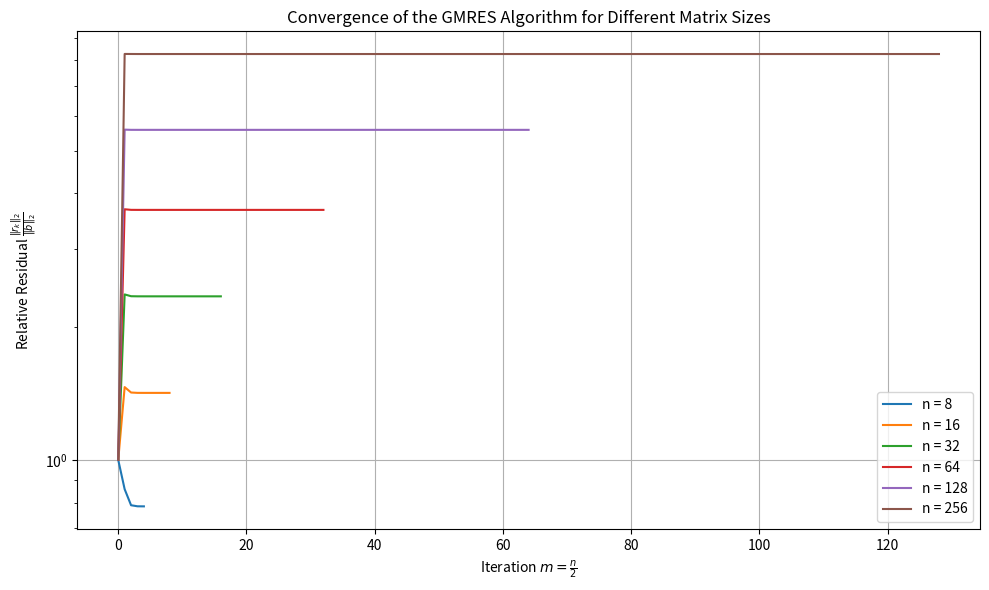

Recreate this plot in Python.
from scipy.linalg import lstsq

import matplotlib.pyplot as plt
import numpy as np


def gmres(A, b, m):
    matrix_A = lambda x: A @ x
    n = len(b)
    Q = np.zeros((n, m + 1))
    H = np.zeros((m + 1, m))
    x0 = np.zeros(n)
    r0 = b - matrix_A(x0)
    beta = np.linalg.norm(r0)
    Q[:, 0] = r0 / beta
    residuals = [beta]
    for j in range(m):
        q = matrix_A(Q[:, j])
        for i in range(j + 1):
            H[i, j] = np.dot(Q[:, i], q)
            q = q - H[i, j] * Q[:, i]
        H[j + 1, j] = np.linalg.norm(q)
        if H[j + 1, j] > 1e-12:
            Q[:, j + 1] = q / H[j + 1, j]
        e1 = np.zeros(j + 2)
        e1[0] = beta
        y, residual, rank, s = lstsq(H[: j + 2, : j + 1], e1)
        res = np.linalg.norm(beta * e1[: j + 2] - H[: j + 2, : j + 1] @ y)
        residuals.append(res)
    x = x0 + Q[:, :m] @ y
    return x, np.array(residuals)


def create_matrix_A(n):
    A = np.zeros((n, n))
    for i in range(n):
        A[i, i] = -4
        if i > 0:
            A[i, i - 1] = 1
        if i < n - 1:
            A[i, i + 1] = 1
    return A


def create_vector_b(n):
    b = np.zeros(n)
    for i in range(n - 1):
        b[i] = (i + 1) / n
    b[n - 1] = 1
    return b


def run_gmres_experiment():
    n_values = [8, 16, 32, 64, 128, 256]
    plt.figure(figsize=(10, 6))
    for n in n_values:
        A = create_matrix_A(n)
        b = create_vector_b(n)
        m = n // 2
        x, residuals = gmres(A, b, m)
        b_norm = np.linalg.norm(b)
        relative_residuals = residuals / b_norm
        plt.semilogy(relative_residuals, label=f"n = {n}")
    plt.title("Convergence of the GMRES Algorithm for Different Matrix Sizes")
    plt.xlabel(r"Iteration $m=\frac{n}{2}$")
    plt.ylabel(r"Relative Residual $\frac{\|r_k\|_2}{\|b\|_2}$")
    plt.grid(True)
    plt.legend()
    plt.tight_layout()
    plt.savefig("convergence.png")


run_gmres_experiment()
